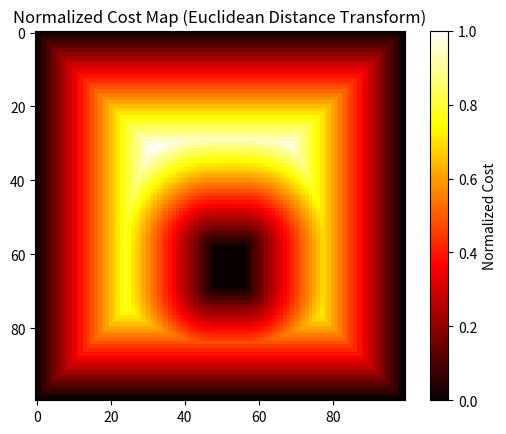

Recreate this plot in Python.
"""
Cost Map Computation using Euclidean Distance Transform

This script computes a cost map from an occupancy grid using the Euclidean
Distance Transform (EDT). The cost map represents distances from obstacles,
normalized between 0 and 1 for visualization and further processing.

Author: [Your Name]
Date: [Today's Date]
"""

from scipy.ndimage import distance_transform_edt
import numpy as np
import matplotlib.pyplot as plt

def compute_cost_map_efficient(input_grid):
    """
    Compute a cost map using the Euclidean Distance Transform.
    
    Args:
        input_grid (list of lists): Binary occupancy grid (0 = free space, 1 = obstacle)
    
    Returns:
        list of lists: Normalized cost map (0 to 1)
    """
    occupancy_grid = np.array(input_grid)  # Convert input grid to NumPy array
    cost_map = distance_transform_edt(occupancy_grid == 0)  # Compute EDT where 0 is free space

    # Normalize the cost map to a range of 0 to 1
    max_cost = np.max(cost_map)
    if max_cost > 0:
        cost_map = cost_map / max_cost  # Normalize by dividing by max value
    
    return cost_map.tolist()

# Create a 100x100 occupancy grid initialized with free space (0)
occupancy_grid_random_wall = np.zeros((100, 100))

# Set the boundary walls as obstacles (1)
occupancy_grid_random_wall[0, :] = 1  # Top boundary
occupancy_grid_random_wall[-1, :] = 1  # Bottom boundary
occupancy_grid_random_wall[:, 0] = 1  # Left boundary
occupancy_grid_random_wall[:, -1] = 1  # Right boundary

# Randomly generate a rectangular obstacle within the grid
np.random.seed(42)  # Ensure reproducibility
x_start, y_start = np.random.randint(20, 60), np.random.randint(20, 60)  # Random start position
x_size, y_size = np.random.randint(5, 15), np.random.randint(5, 15)  # Random size
occupancy_grid_random_wall[x_start:x_start + x_size, y_start:y_start + y_size] = 1  # Set obstacle

# Compute the cost map
cost_map_random_wall_efficient = compute_cost_map_efficient(occupancy_grid_random_wall)
print(cost_map_random_wall_efficient)

# Visualize the cost map
plt.imshow(cost_map_random_wall_efficient, cmap='hot', interpolation='nearest')
plt.colorbar(label='Normalized Cost')
plt.title('Normalized Cost Map (Euclidean Distance Transform)')
plt.show()
